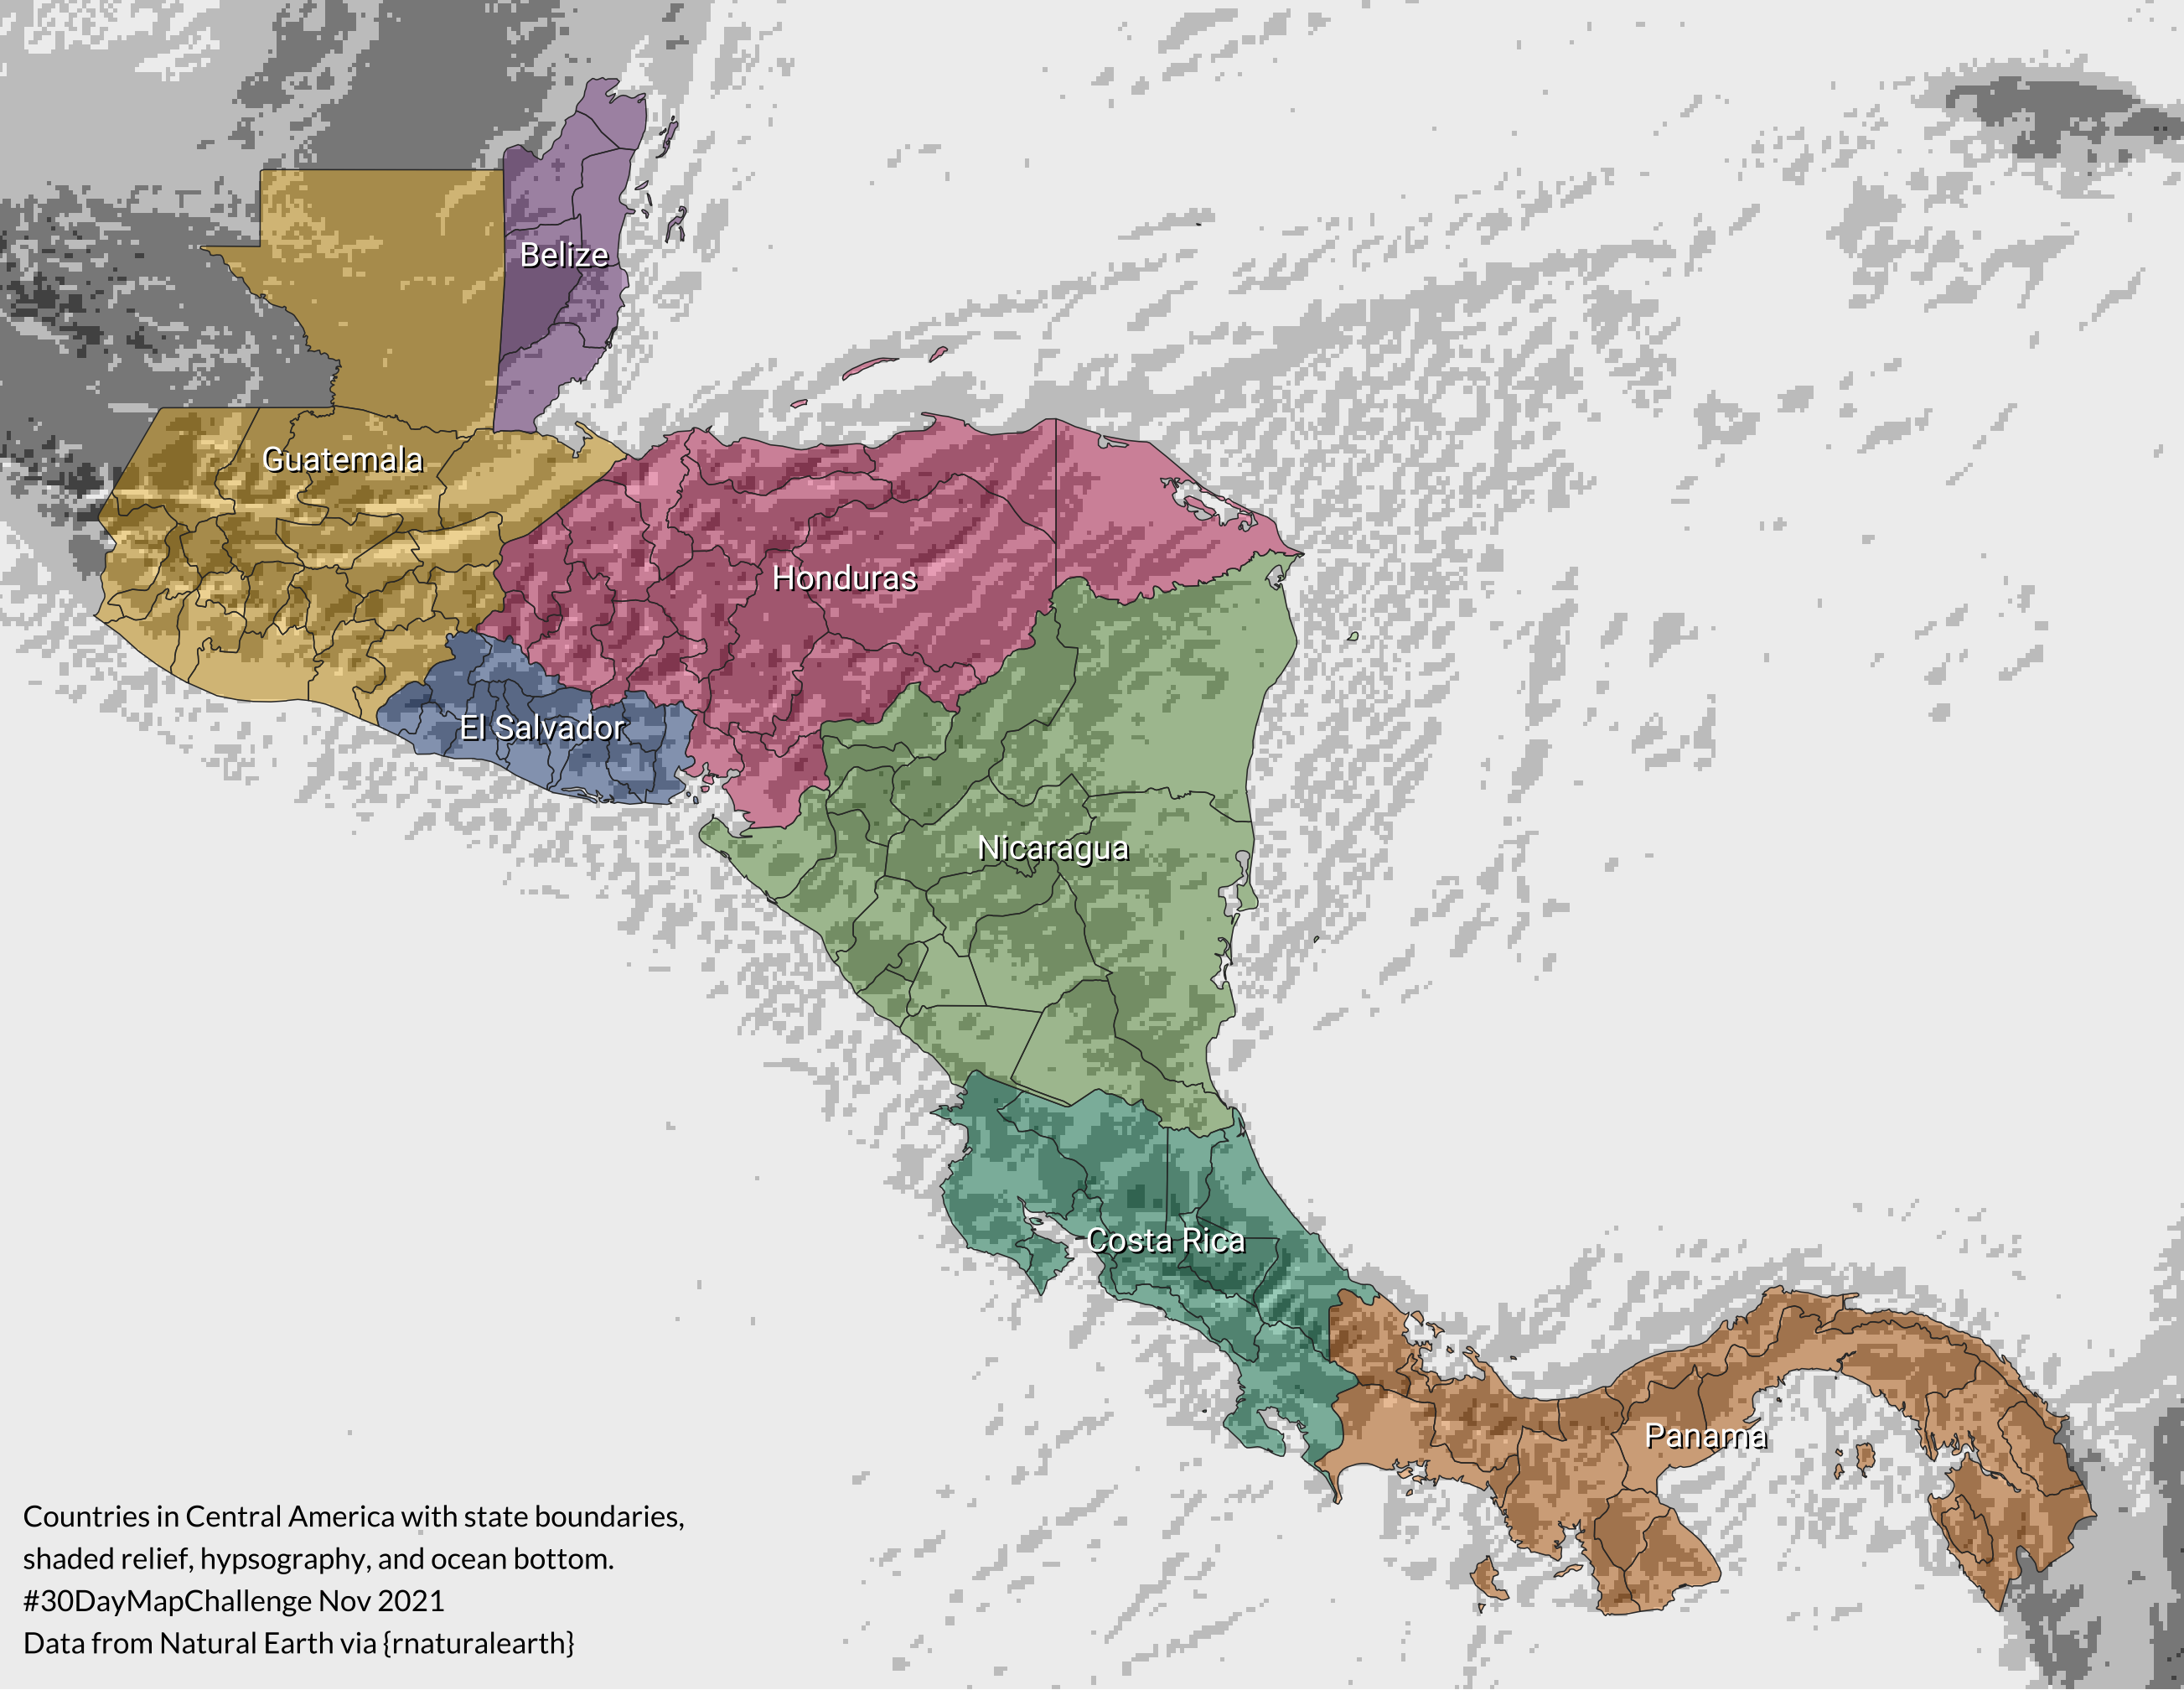

This chart was generated by the following R code:
#30DayMapChallenge 13 (Data challenge 2: Natural Earth)
#Countries in Central America with state boundaries, shaded relief, hypsography, and ocean bottom
#Data from Natural Earth via {rnaturalearth}

library(tidyverse)
library(sf)
library(tmap)
library(rnaturalearth)
library(rnaturalearthdata)
library(raster)

# load country polygon
ca <- ne_countries(country = c("Belize", "Costa Rica", "El Salvador", "Guatemala", "Honduras", "Nicaragua", "Panama"),returnclass = "sf")

# load state polygon
states <- ne_states(country = c("Belize", "Costa Rica", "El Salvador", "Guatemala", "Honduras", "Nicaragua", "Panama"),returnclass = "sf")

# load gray earth with shaded relief, hypsography, and ocean bottom
grey = raster("data/GRAY_50M_SR_OB/GRAY_50M_SR_OB.tif")

# crop raster
grey2 = crop(grey, tmaptools::bb(ca, 1.1))

# plot 
tm_shape(grey2) + tm_raster(palette = "Greys", legend.show = F) + 
  tm_shape(states) + 
  tm_fill(alpha=.4, col="admin", 
              palette=c("#7F3C8D","#11A579","#3969AC","#F2B701","#E73F74","#80BA5A","#E68310"),
              #palette=c("#1D6996","#38A6A5","#0F8554","#73AF48","#EDAD08","#E17C05","#CC503E"),
              legend.show=F) +
  tm_borders(col="grey20", lwd=.5) +
  tm_shape(ca) + tm_text("admin", col="white", size=.6, shadow=TRUE) +
  tm_layout(frame = FALSE,
            title.position = c("left","bottom"),
            title="Countries in Central America with state boundaries,\nshaded relief, hypsography, and ocean bottom.\n#30DayMapChallenge Nov 2021\nData from Natural Earth via {rnaturalearth}",
            title.size = .5) 
            
# save
tmap_save(plot, "13_ne.png", height=6)
tmap_save(plot, "13_ne.pdf", height=6)
